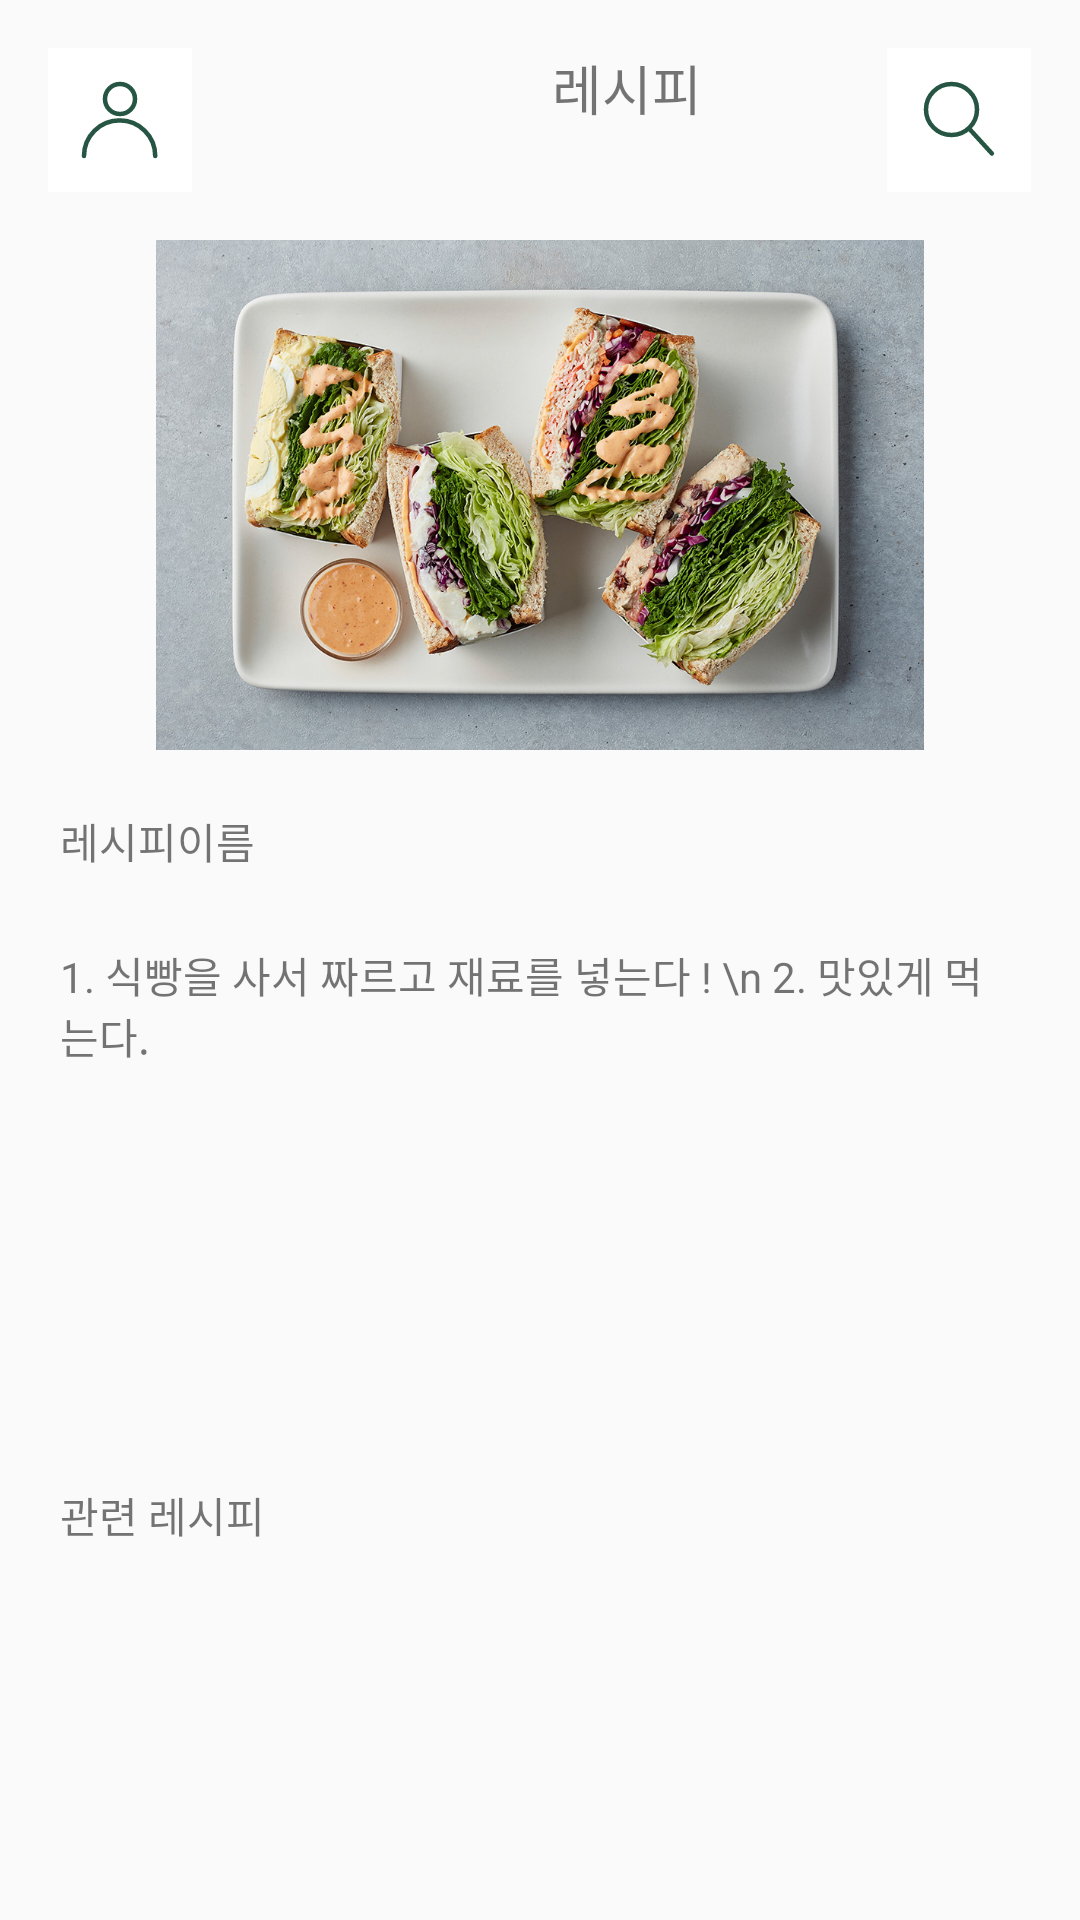

The Android layout XML behind this screen, and the referenced resources:
<!-- AndroidManifest.xml: application theme AppTheme -->
<!-- res/layout/activity_detail.xml -->
<?xml version="1.0" encoding="utf-8"?>
<androidx.constraintlayout.widget.ConstraintLayout
    xmlns:android="http://schemas.android.com/apk/res/android"
    xmlns:app="http://schemas.android.com/apk/res-auto"
    xmlns:tools="http://schemas.android.com/tools"
    android:layout_width="match_parent"
    android:layout_height="match_parent"
    tools:context=".DetailActivity">

    <androidx.appcompat.widget.Toolbar
        android:id="@+id/toolbar"
        android:layout_width="match_parent"
        android:layout_height="wrap_content"
        app:layout_constraintStart_toStartOf="parent"
        app:layout_constraintTop_toTopOf="parent" />

    <ImageButton
        android:id="@+id/btn_my"
        android:background="#ffffff"
        android:layout_width="48dp"
        android:layout_height="48dp"
        android:layout_marginStart="16dp"
        android:layout_marginLeft="16dp"
        android:layout_marginTop="16dp"
        android:src="@drawable/icon_user"
        app:layout_constraintStart_toStartOf="@+id/toolbar"
        app:layout_constraintTop_toTopOf="parent" />

    <TextView
        android:id="@+id/tv_recipe"
        android:layout_width="wrap_content"
        android:layout_height="wrap_content"
        android:layout_marginStart="120dp"
        android:layout_marginLeft="120dp"
        android:layout_marginTop="16dp"
        android:textSize="18sp"
        android:text="레시피"
        app:layout_constraintStart_toEndOf="@+id/btn_my"
        app:layout_constraintTop_toTopOf="parent" />

    <ImageButton
        android:id="@+id/btn_search"
        android:background="#ffffff"
        android:src="@drawable/icon_search"
        android:layout_width="48dp"
        android:layout_height="48dp"
        android:layout_marginTop="16dp"
        app:layout_constraintEnd_toEndOf="@+id/toolbar"
        app:layout_constraintHorizontal_bias="0.792"
        app:layout_constraintStart_toEndOf="@+id/tv_recipe"
        app:layout_constraintTop_toTopOf="parent" />

    <ImageView
        android:id="@+id/imageView"
        android:src="@drawable/sandwitch"
        android:layout_width="match_parent"
        android:layout_height="170dp"
        android:layout_marginHorizontal="20dp"
        android:layout_marginTop="24dp"
        app:layout_constraintEnd_toEndOf="parent"
        app:layout_constraintHorizontal_bias="0.6"
        app:layout_constraintStart_toStartOf="parent"
        app:layout_constraintTop_toBottomOf="@+id/toolbar" />

    <TextView
        android:id="@+id/tv_recipe_name"
        android:text="레시피이름"
        android:layout_width="match_parent"
        android:layout_height="wrap_content"
        android:layout_marginHorizontal="20dp"
        android:layout_marginTop="20dp"
        app:layout_constraintEnd_toEndOf="parent"
        app:layout_constraintHorizontal_bias="0.0"
        app:layout_constraintStart_toStartOf="parent"
        app:layout_constraintTop_toBottomOf="@+id/imageView" />

    <TextView
        android:id="@+id/tv_recipe_contents"
        android:layout_width="match_parent"
        android:layout_height="160dp"
        android:layout_marginHorizontal="20dp"
        android:layout_marginTop="24dp"

        android:text="1. 식빵을 사서 짜르고 재료를 넣는다 ! \n 2. 맛있게 먹는다. "
        app:layout_constraintEnd_toEndOf="parent"
        app:layout_constraintHorizontal_bias="0.6"
        app:layout_constraintStart_toStartOf="parent"
        app:layout_constraintTop_toBottomOf="@+id/tv_recipe_name" />

    <TextView
        android:id="@+id/textView2"
        android:layout_width="wrap_content"
        android:layout_height="wrap_content"
        android:layout_marginStart="20dp"
        android:layout_marginLeft="20dp"
        android:layout_marginTop="20dp"
        android:text="관련 레시피"
        app:layout_constraintStart_toStartOf="parent"
        app:layout_constraintTop_toBottomOf="@+id/tv_recipe_contents" />

    <androidx.recyclerview.widget.RecyclerView
        android:id="@+id/rv_Related_recipe"
        android:layout_width="match_parent"
        android:layout_height="110dp"
        android:layout_marginHorizontal="20dp"
        android:layout_marginTop="12dp"
        android:orientation="horizontal"
        app:layoutManager="androidx.recyclerview.widget.LinearLayoutManager"
        app:layout_constraintBottom_toBottomOf="parent"
        app:layout_constraintEnd_toEndOf="parent"
        app:layout_constraintHorizontal_bias="0.0"
        app:layout_constraintStart_toStartOf="parent"
        app:layout_constraintTop_toBottomOf="@+id/textView2"
        app:layout_constraintVertical_bias="0.0"
        tools:listitem="@layout/item_detail" />
</androidx.constraintlayout.widget.ConstraintLayout>
<!-- res/layout/item_detail.xml (included above) -->
<?xml version="1.0" encoding="utf-8"?>
<LinearLayout
    xmlns:android="http://schemas.android.com/apk/res/android"
    android:layout_width="match_parent"
    android:layout_height="match_parent"
    android:orientation="horizontal"
    xmlns:app="http://schemas.android.com/apk/res-auto">

    <ImageView
        android:id="@+id/img_recipe"
        android:layout_width="wrap_content"
        android:layout_height="wrap_content"
        android:src="@drawable/coffee"
        app:layout_constraintDimensionRatio="1"
        app:layout_constraintEnd_toEndOf="parent"
        app:layout_constraintStart_toStartOf="parent"
        app:layout_constraintTop_toTopOf="parent" />
</LinearLayout>
<!-- resources referenced by this layout -->
<resources>
  <!-- drawable icon_search: png bitmap (drawable-hdpi, 1245 bytes) -->
  <!-- drawable icon_user: png bitmap (drawable-hdpi, 1331 bytes) -->
  <!-- drawable sandwitch: jpg bitmap (drawable-v24, 342108 bytes) -->
  <style name="AppTheme" parent="Theme.AppCompat.Light.NoActionBar">
          
          <item name="colorPrimary">@color/gray</item>
          <item name="colorPrimaryDark">@color/colorPrimaryDark</item>
          <item name="colorAccent">@color/colorAccent</item>
          <item name="windowNoTitle">true</item>
      </style>
  <color name="gray">#515151</color>
  <color name="colorPrimaryDark">#265543</color>
  <color name="colorAccent">#03DAC5</color>
</resources>
